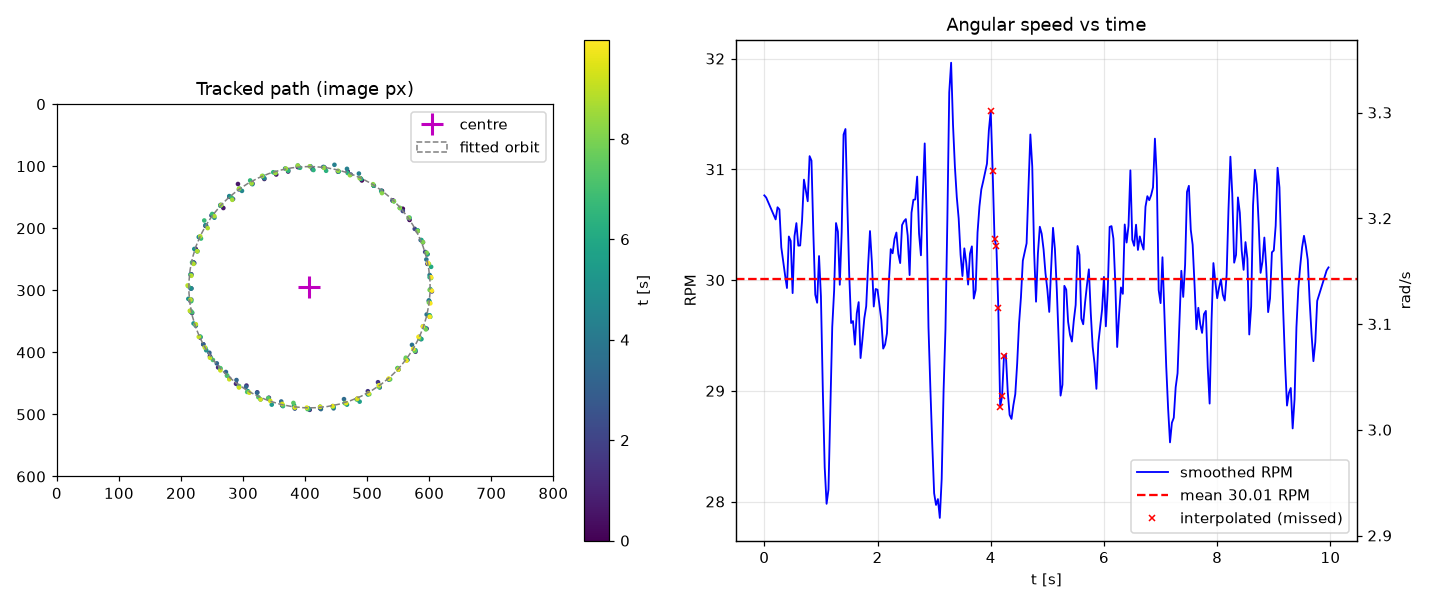

Source data for this figure (header and first rows):
frame, t, x, y, theta_unwrapped, omega_rad_s, rpm, detected
0, 0.0000, 597, 241.8, 0.273, 3.222, 30.76, 1
1, 0.0333, 589.8, 222.6, 0.3771, 3.22, 30.74, 1
2, 0.0667, 581.4, 204.6, 0.4782, 3.215, 30.71, 1
3, 0.1000, 568.2, 186.6, 0.592, 3.211, 30.67, 1
4, 0.1333, 557.4, 168.6, 0.6989, 3.207, 30.63, 1
5, 0.1667, 541.8, 155.4, 0.8029, 3.203, 30.59, 1
6, 0.2000, 523.8, 139.8, 0.9256, 3.199, 30.55, 1
7, 0.2333, 510.6, 131.4, 1.006, 3.21, 30.66, 1
8, 0.2667, 491.4, 123, 1.115, 3.208, 30.64, 1
9, 0.3000, 468.6, 108.6, 1.252, 3.173, 30.3, 1
10, 0.3333, 453, 108.6, 1.329, 3.159, 30.17, 1
11, 0.3667, 431.4, 102.6, 1.445, 3.146, 30.04, 1
12, 0.4000, 412.2, 105, 1.543, 3.134, 29.93, 1
13, 0.4333, 388.2, 101.4, 1.668, 3.183, 30.39, 1
14, 0.4667, 372.6, 108.6, 1.753, 3.179, 30.35, 1
15, 0.5000, 353.4, 113.4, 1.858, 3.129, 29.88, 1
16, 0.5333, 334.2, 120.6, 1.966, 3.183, 30.4, 1
17, 0.5667, 315, 127.8, 2.074, 3.195, 30.51, 1
18, 0.6000, 291.8, 128.7, 2.177, 3.174, 30.31, 1
19, 0.6333, 277.8, 149.4, 2.297, 3.174, 30.31, 1
20, 0.6667, 268.2, 167.4, 2.398, 3.198, 30.54, 1
21, 0.7000, 251.4, 178.2, 2.498, 3.237, 30.91, 1
22, 0.7333, 239.4, 196.2, 2.609, 3.226, 30.81, 1
23, 0.7667, 229.8, 214.2, 2.714, 3.216, 30.71, 1
24, 0.8000, 223.8, 233.4, 2.817, 3.259, 31.12, 1
25, 0.8333, 220.2, 255, 2.931, 3.254, 31.08, 1
26, 0.8667, 216.6, 274.2, 3.033, 3.185, 30.42, 1
27, 0.9000, 216.6, 297, 3.152, 3.128, 29.87, 1
28, 0.9333, 215.4, 317.4, 3.258, 3.12, 29.79, 1
29, 0.9667, 217.8, 336.6, 3.358, 3.164, 30.22, 1
30, 1, 223.8, 355.8, 3.462, 3.126, 29.85, 1
31, 1.033, 231, 376.2, 3.574, 3.038, 29.01, 1
32, 1.067, 235.8, 387, 3.635, 2.964, 28.31, 1
33, 1.1, 246.6, 406.2, 3.748, 2.93, 27.98, 1
34, 1.133, 259.8, 424.2, 3.862, 2.943, 28.11, 1
35, 1.167, 277.8, 442.2, 3.992, 3.022, 28.86, 1
36, 1.2, 288.6, 450.6, 4.062, 3.097, 29.58, 1
37, 1.233, 305.5, 453.5, 4.143, 3.132, 29.9, 1
38, 1.267, 322.8, 464.4, 4.251, 3.195, 30.51, 1
39, 1.3, 341.5, 473.1, 4.36, 3.187, 30.44, 1
40, 1.333, 363, 485.4, 4.485, 3.137, 29.96, 1
41, 1.367, 383.4, 490.2, 4.592, 3.187, 30.43, 1
42, 1.4, 407.4, 492.6, 4.714, 3.279, 31.31, 1
43, 1.433, 424.2, 490.2, 4.8, 3.284, 31.36, 1
44, 1.467, 444.6, 486.6, 4.906, 3.213, 30.69, 1
45, 1.5, 465, 481.8, 5.013, 3.147, 30.05, 1
46, 1.533, 484.2, 474.6, 5.118, 3.101, 29.61, 1
47, 1.567, 501, 462.6, 5.224, 3.103, 29.63, 1
48, 1.6, 517.4, 448.1, 5.337, 3.08, 29.42, 1
49, 1.633, 534.6, 443.4, 5.423, 3.11, 29.7, 1
50, 1.667, 550.2, 427.8, 5.535, 3.121, 29.8, 1
51, 1.7, 564.6, 412.2, 5.644, 3.068, 29.3, 1
52, 1.733, 577.8, 399, 5.736, 3.085, 29.46, 1
53, 1.767, 586.2, 378.6, 5.847, 3.105, 29.66, 1
54, 1.8, 595.8, 361.8, 5.943, 3.117, 29.76, 1
55, 1.833, 600.6, 342.6, 6.042, 3.155, 30.13, 1
56, 1.867, 599.4, 317.4, 6.167, 3.188, 30.44, 1
57, 1.9, 604.2, 301.8, 6.249, 3.159, 30.16, 1
58, 1.933, 601.8, 277.8, 6.371, 3.117, 29.76, 1
59, 1.967, 597, 257.4, 6.479, 3.133, 29.92, 1
... 240 more rows
